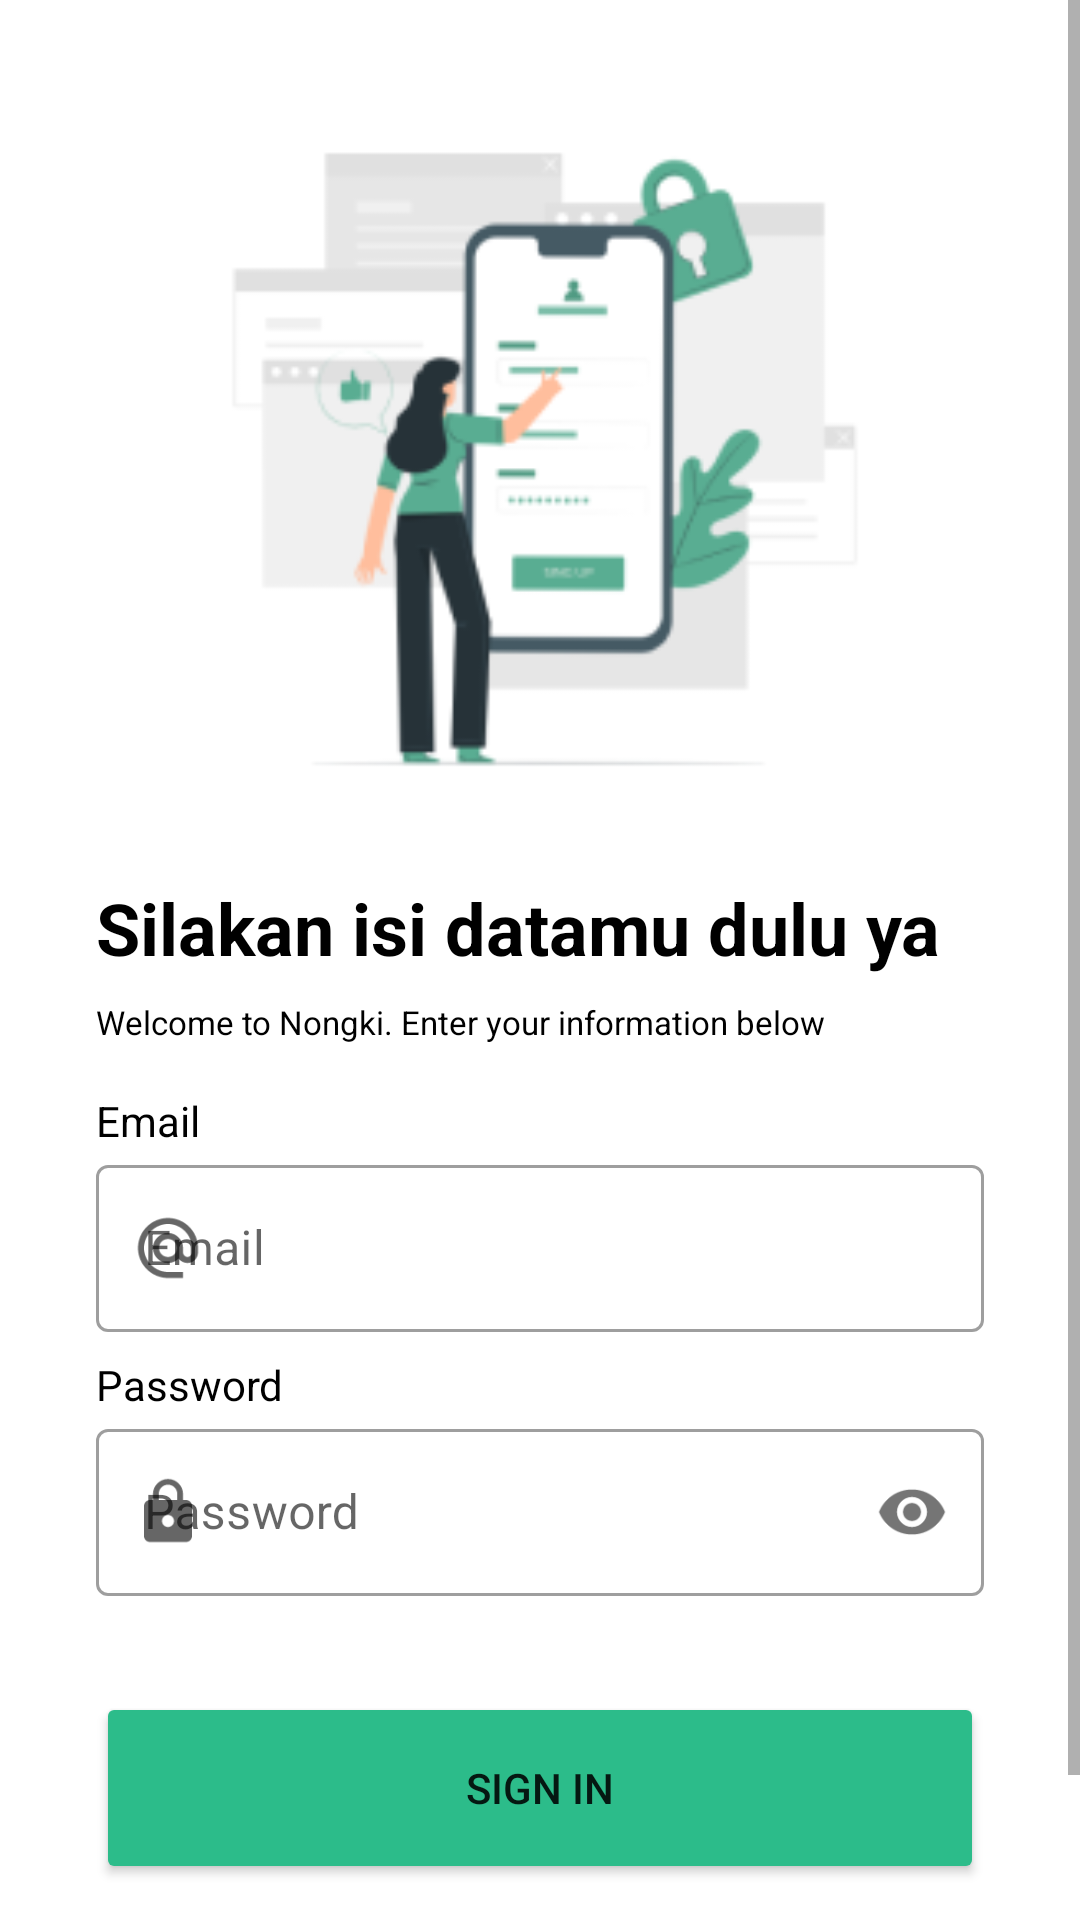

Here is an Android app screen rendered from its layout file. Give the layout XML and the strings, colors and styles it references.
<!-- AndroidManifest.xml: application theme Theme.Nongki -->
<!-- res/layout/fragment_login.xml -->
<?xml version="1.0" encoding="utf-8"?>
<ScrollView xmlns:android="http://schemas.android.com/apk/res/android"
    xmlns:tools="http://schemas.android.com/tools"
    xmlns:app="http://schemas.android.com/apk/res-auto"
    android:layout_width="match_parent"
    android:layout_height="wrap_content" >


    <androidx.constraintlayout.widget.ConstraintLayout

        android:layout_width="match_parent"
        android:layout_height="match_parent"

        tools:context=".view.auth.LoginFragment">


        <ImageView
            android:id="@+id/imageView"
            android:layout_width="0dp"
            android:layout_height="0dp"
            android:layout_marginStart="32dp"
            android:layout_marginEnd="32dp"
            app:layout_constraintBottom_toTopOf="@+id/guidelineHorizontal"
            app:layout_constraintEnd_toEndOf="parent"
            app:layout_constraintStart_toStartOf="parent"
            app:layout_constraintTop_toTopOf="@+id/guidelineHorizontal2"
            app:srcCompat="@drawable/login_pict" />

        <TextView
            android:id="@+id/titleTextView"
            android:layout_width="0dp"
            android:layout_height="wrap_content"
            android:layout_marginStart="32dp"
            android:layout_marginTop="16dp"
            android:layout_marginEnd="32dp"

            android:text="@string/title_login_page"
            android:textColor="@color/black"
            android:textSize="24sp"
            android:textStyle="bold"
            app:layout_constraintEnd_toEndOf="parent"
            app:layout_constraintHorizontal_bias="0.0"
            app:layout_constraintStart_toStartOf="parent"
            app:layout_constraintTop_toTopOf="@+id/guidelineHorizontal" />

        <TextView
            android:id="@+id/subtitleTextView"
            android:layout_width="0dp"
            android:layout_height="wrap_content"

            android:layout_marginStart="32dp"
            android:layout_marginTop="8dp"
            android:text="@string/subtitle_login_page"
            android:textColor="@color/black"
            android:textSize="11sp"
            android:textStyle="normal"
            app:layout_constraintBottom_toTopOf="@+id/emailTextView"
            app:layout_constraintStart_toStartOf="parent"
            app:layout_constraintTop_toBottomOf="@+id/titleTextView"
            tools:ignore="SmallSp" />


        <TextView
            android:id="@+id/emailTextView"
            android:layout_width="wrap_content"
            android:layout_height="wrap_content"
            android:layout_marginStart="32dp"
            android:layout_marginTop="16dp"
            android:text="@string/email"
            android:textColor="@color/black"
            app:layout_constraintStart_toStartOf="parent"
            app:layout_constraintTop_toBottomOf="@+id/subtitleTextView"
            tools:layout_editor_absoluteY="317dp" />

        <com.google.android.material.textfield.TextInputLayout
            android:id="@+id/emailEditTextLayout"
            style="@style/Widget.MaterialComponents.TextInputLayout.OutlinedBox"
            android:layout_width="0dp"
            android:layout_height="wrap_content"
            android:layout_marginStart="32dp"
            android:layout_marginEnd="32dp"

            app:layout_constraintEnd_toEndOf="parent"
            app:layout_constraintStart_toStartOf="parent"
            app:layout_constraintTop_toBottomOf="@+id/emailTextView"
            app:startIconDrawable="@drawable/baseline_alternate_email_24">

            <com.google.android.material.textfield.TextInputEditText
                android:id="@+id/emailEditText"
                android:layout_width="match_parent"
                android:layout_height="wrap_content"
                android:ems="10"
                android:hint="@string/email"
                android:inputType="textEmailAddress" />
        </com.google.android.material.textfield.TextInputLayout>

        <TextView
            android:id="@+id/passwordTextView"
            android:layout_width="wrap_content"
            android:layout_height="wrap_content"
            android:layout_marginStart="32dp"
            android:layout_marginTop="8dp"

            android:text="@string/password"
            android:textColor="@color/black"
            app:layout_constraintStart_toStartOf="parent"
            app:layout_constraintTop_toBottomOf="@+id/emailEditTextLayout" />

        <com.google.android.material.textfield.TextInputLayout
            android:id="@+id/passwordEditTextLayout"
            style="@style/Widget.MaterialComponents.TextInputLayout.OutlinedBox"
            android:layout_width="0dp"
            android:layout_height="wrap_content"
            android:layout_marginStart="32dp"
            android:layout_marginEnd="32dp"

            app:layout_constraintEnd_toEndOf="parent"
            app:layout_constraintStart_toStartOf="parent"
            app:layout_constraintTop_toBottomOf="@+id/passwordTextView"
            app:passwordToggleEnabled="true"
            app:startIconDrawable="@drawable/baseline_lock_24">

            <com.google.android.material.textfield.TextInputEditText
                android:id="@+id/passwordEditText"
                android:layout_width="match_parent"
                android:layout_height="wrap_content"
                android:ems="10"
                android:inputType="textPassword"
                android:hint="@string/passwordHint"
                app:passwordToggleEnabled="true" />
        </com.google.android.material.textfield.TextInputLayout>

        <Button
            android:id="@+id/loginButton"
            android:layout_width="0dp"
            android:layout_height="64dp"
            android:layout_marginStart="32dp"
            android:layout_marginTop="32dp"
            android:layout_marginEnd="32dp"

            android:backgroundTint="@color/main_button"
            android:text="@string/login"
            app:layout_constraintEnd_toEndOf="parent"
            app:layout_constraintStart_toStartOf="parent"
            app:layout_constraintTop_toBottomOf="@+id/passwordEditTextLayout" />

        <LinearLayout
            android:layout_width="match_parent"
            android:layout_height="wrap_content"
            android:layout_gravity="center"
            android:layout_marginStart="32dp"
            android:layout_marginTop="24dp"
            android:layout_marginEnd="32dp"
            android:layout_marginBottom="24dp"
            android:gravity="center"
            android:orientation="horizontal"
            app:layout_constraintBottom_toBottomOf="parent"
            app:layout_constraintEnd_toEndOf="parent"
            app:layout_constraintStart_toStartOf="parent"
            app:layout_constraintTop_toBottomOf="@id/loginButton">

            <TextView
                android:layout_width="wrap_content"
                android:layout_height="wrap_content"
                android:gravity="end"
                android:text="@string/ask_account"
                android:textSize="12sp" />

            <TextView
                android:id="@+id/tvRegister"
                android:layout_width="wrap_content"
                android:layout_height="wrap_content"
                android:layout_gravity="center"
                android:text="@string/link_to_register"
                android:layout_marginStart="10dp"
                android:textColor="@color/teal_700"
                android:textSize="12sp" />

        </LinearLayout>

        <androidx.constraintlayout.widget.Guideline
            android:id="@+id/guidelineHorizontal"
            android:layout_width="wrap_content"
            android:layout_height="64dp"
            android:orientation="horizontal"
            app:layout_constraintEnd_toEndOf="parent"
            app:layout_constraintGuide_percent="0.4"
            app:layout_constraintStart_toStartOf="parent" />

        <androidx.constraintlayout.widget.Guideline
            android:id="@+id/guidelineHorizontal2"
            android:layout_width="wrap_content"
            android:layout_height="64dp"
            android:orientation="horizontal"
            app:layout_constraintEnd_toEndOf="parent"
            app:layout_constraintGuide_percent="0.05"
            app:layout_constraintStart_toStartOf="parent" />

        <androidx.constraintlayout.widget.Guideline
            android:id="@+id/guidelineVertical"
            android:layout_width="wrap_content"
            android:layout_height="64dp"
            android:orientation="vertical"
            app:layout_constraintEnd_toEndOf="parent"
            app:layout_constraintGuide_percent="0.5"
            app:layout_constraintStart_toStartOf="parent" />


    </androidx.constraintlayout.widget.ConstraintLayout>
</ScrollView>
<!-- resources referenced by this layout -->
<resources>
  <color name="black">#FF000000</color>
  <color name="main_button">#2CBC8A</color>
  <color name="teal_700">#FF018786</color>
  <!-- drawable baseline_alternate_email_24 (drawable) -->
  <vector android:height="24dp" android:tint="#59AD92"
      android:viewportHeight="24" android:viewportWidth="24"
      android:width="24dp" xmlns:android="http://schemas.android.com/apk/res/android">
      <path android:fillColor="@android:color/white" android:pathData="M12,2C6.48,2 2,6.48 2,12s4.48,10 10,10h5v-2h-5c-4.34,0 -8,-3.66 -8,-8s3.66,-8 8,-8 8,3.66 8,8v1.43c0,0.79 -0.71,1.57 -1.5,1.57s-1.5,-0.78 -1.5,-1.57L17,12c0,-2.76 -2.24,-5 -5,-5s-5,2.24 -5,5 2.24,5 5,5c1.38,0 2.64,-0.56 3.54,-1.47 0.65,0.89 1.77,1.47 2.96,1.47 1.97,0 3.5,-1.6 3.5,-3.57L22,12c0,-5.52 -4.48,-10 -10,-10zM12,15c-1.66,0 -3,-1.34 -3,-3s1.34,-3 3,-3 3,1.34 3,3 -1.34,3 -3,3z"/>
  </vector>
  <!-- drawable baseline_lock_24 (drawable) -->
  <vector android:height="24dp" android:tint="#59AD92"
      android:viewportHeight="24" android:viewportWidth="24"
      android:width="24dp" xmlns:android="http://schemas.android.com/apk/res/android">
      <path android:fillColor="@android:color/white" android:pathData="M18,8h-1L17,6c0,-2.76 -2.24,-5 -5,-5S7,3.24 7,6v2L6,8c-1.1,0 -2,0.9 -2,2v10c0,1.1 0.9,2 2,2h12c1.1,0 2,-0.9 2,-2L20,10c0,-1.1 -0.9,-2 -2,-2zM12,17c-1.1,0 -2,-0.9 -2,-2s0.9,-2 2,-2 2,0.9 2,2 -0.9,2 -2,2zM15.1,8L8.9,8L8.9,6c0,-1.71 1.39,-3.1 3.1,-3.1 1.71,0 3.1,1.39 3.1,3.1v2z"/>
  </vector>
  <!-- drawable login_pict: png bitmap (drawable, 15363 bytes) -->
  <string name="ask_account">Don\'t have an account yet? ?</string>
  <string name="email">Email</string>
  <string name="link_to_register">Create here</string>
  <string name="login">Sign In</string>
  <string name="password">Password</string>
  <string name="passwordHint">Password</string>
  <string name="subtitle_login_page">Welcome to Nongki. Enter your information below</string>
  <string name="title_login_page">Silakan isi datamu dulu ya</string>
  <style name="Theme.Nongki" parent="Theme.MaterialComponents.Light">
          
          <item name="colorOnSurfaceVariant">#59AD92</item>
          <item name="colorPrimary">@color/purple_500</item>
          <item name="colorPrimaryVariant">@color/purple_700</item>
          <item name="colorOnPrimary">@color/white</item>
          
          <item name="colorSecondary">@color/teal_200</item>
          <item name="colorSecondaryVariant">@color/teal_700</item>
          <item name="colorOnSecondary">@color/black</item>
          
          <item name="android:statusBarColor">?attr/colorPrimaryVariant</item>
          
      </style>
  <color name="purple_500">#FF6200EE</color>
  <color name="purple_700">#FF3700B3</color>
  <color name="white">#FFFFFFFF</color>
  <color name="teal_200">#FF03DAC5</color>
</resources>
